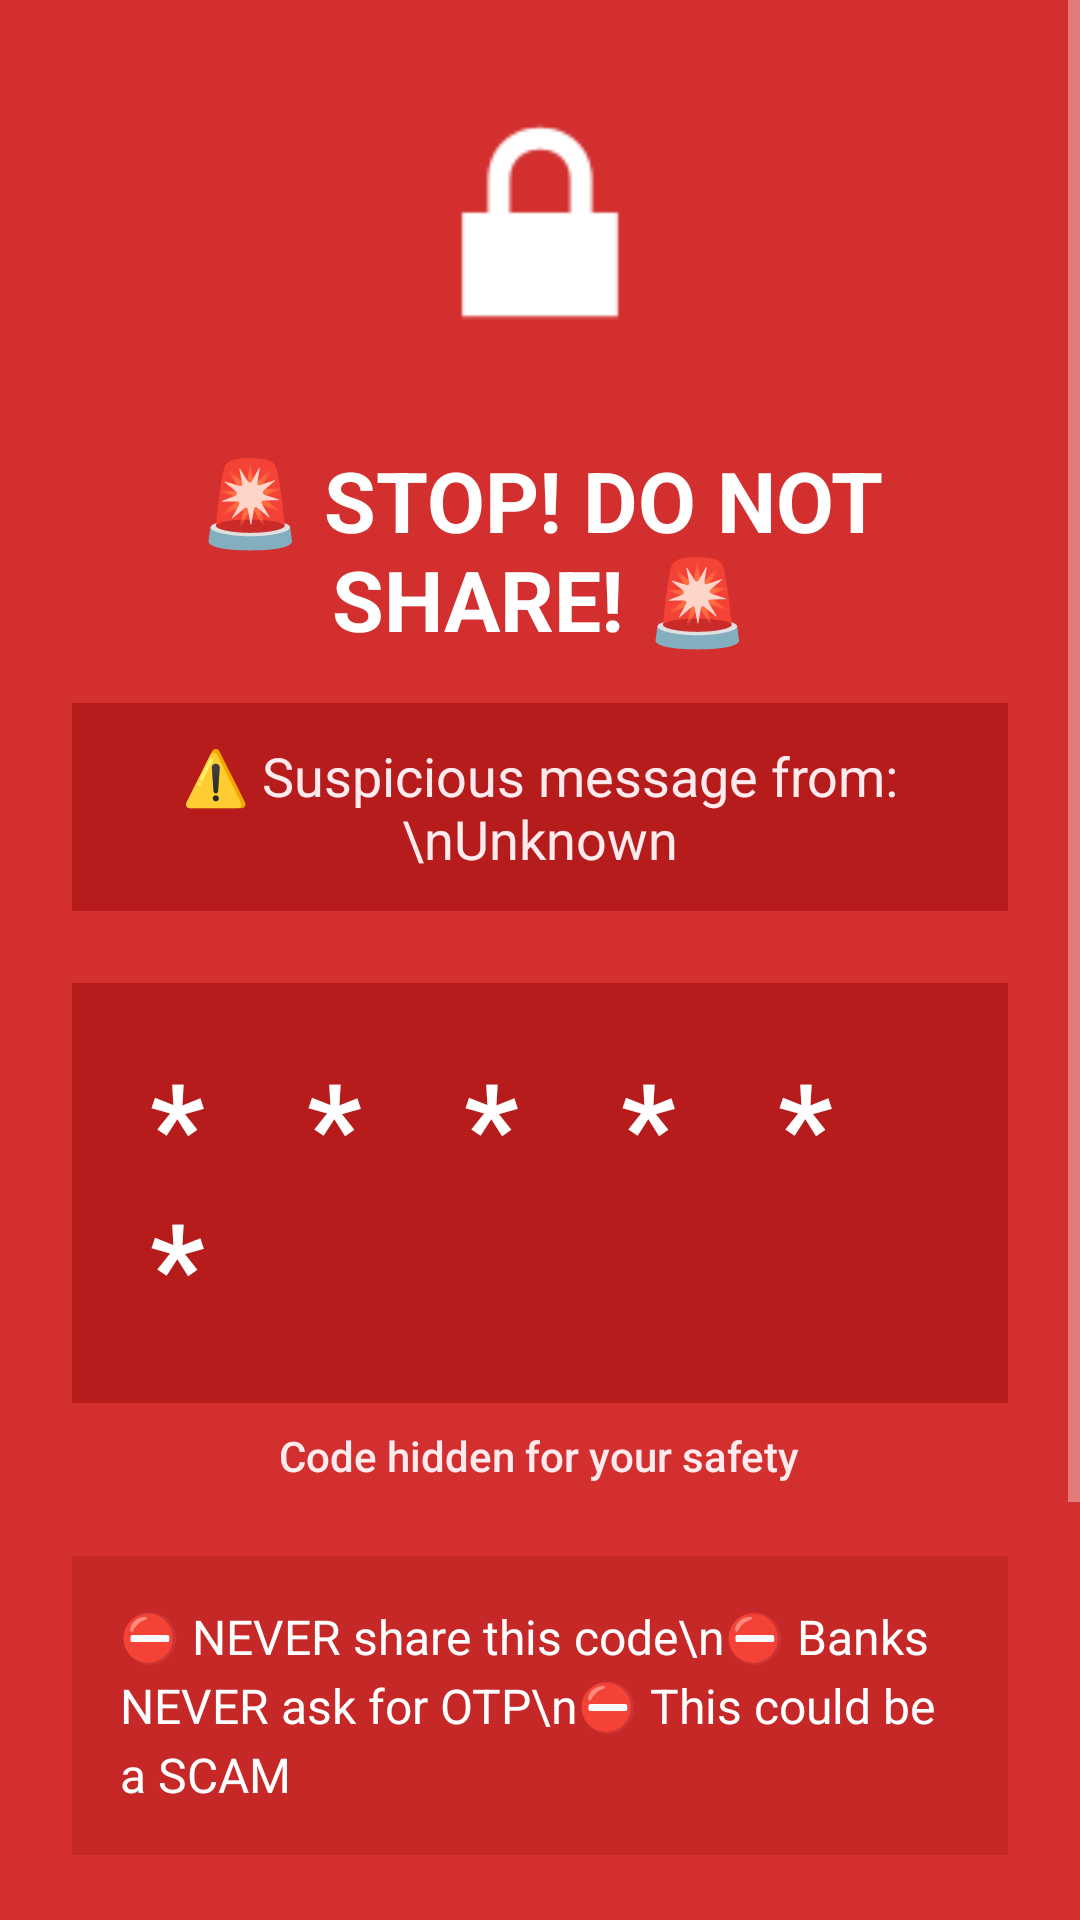

Here is an Android app screen rendered from its layout file. Give the layout XML and the strings, colors and styles it references.
<!-- AndroidManifest.xml: activity theme Theme.AppCompat.NoActionBar -->
<!-- res/layout/activity_safety_alert.xml -->
<?xml version="1.0" encoding="utf-8"?>
<ScrollView xmlns:android="http://schemas.android.com/apk/res/android"
    android:layout_width="match_parent"
    android:layout_height="match_parent"
    android:background="#D32F2F"
    android:fillViewport="true">

<LinearLayout
    android:layout_width="match_parent"
    android:layout_height="wrap_content"
    android:gravity="center"
    android:orientation="vertical"
    android:padding="24dp">

    <ImageView
        android:layout_width="100dp"
        android:layout_height="100dp"
        android:contentDescription="Security Shield"
        android:src="@android:drawable/ic_lock_lock"
        android:tint="#FFFFFF" />

    <TextView
        android:layout_width="wrap_content"
        android:layout_height="wrap_content"
        android:layout_marginTop="24dp"
        android:text="🚨 STOP! DO NOT SHARE! 🚨"
        android:textColor="#FFFFFF"
        android:textSize="28sp"
        android:textStyle="bold"
        android:gravity="center" />

    
    <TextView
        android:id="@+id/tvSenderInfo"
        android:layout_width="match_parent"
        android:layout_height="wrap_content"
        android:layout_marginTop="16dp"
        android:text="⚠️ Suspicious message from:\nUnknown"
        android:textColor="#FFEBEE"
        android:textSize="18sp"
        android:gravity="center"
        android:background="#B71C1C"
        android:padding="12dp" />

    
    <TextView
        android:id="@+id/tvMaskedCode"
        android:layout_width="wrap_content"
        android:layout_height="wrap_content"
        android:layout_marginTop="24dp"
        android:background="#B71C1C"
        android:padding="20dp"
        android:text="* * * * * *"
        android:textColor="#FFFFFF"
        android:textSize="40sp"
        android:letterSpacing="0.3"
        android:textStyle="bold" />

    <TextView
        android:layout_width="wrap_content"
        android:layout_height="wrap_content"
        android:layout_marginTop="8dp"
        android:text="Code hidden for your safety"
        android:textColor="#FFEBEE"
        android:textSize="14sp"
        android:gravity="center"
        android:fontFamily="sans-serif-medium" />

    
    <TextView
        android:id="@+id/tvWarningMessage"
        android:layout_width="match_parent"
        android:layout_height="wrap_content"
        android:layout_marginTop="24dp"
        android:text="⛔ NEVER share this code\n⛔ Banks NEVER ask for OTP\n⛔ This could be a SCAM"
        android:textColor="#FFFFFF"
        android:textSize="16sp"
        android:gravity="start"
        android:lineSpacingExtra="4dp"
        android:background="#C62828"
        android:padding="16dp" />

    
    <Button
        android:id="@+id/btnConfirmNotShared"
        android:layout_width="match_parent"
        android:layout_height="70dp"
        android:layout_marginTop="24dp"
        android:backgroundTint="#4CAF50"
        android:text="✓ I Did NOT Share This Code"
        android:textColor="#FFFFFF"
        android:textSize="20sp"
        android:textStyle="bold" />

    <Button
        android:id="@+id/btnDismiss"
        android:layout_width="match_parent"
        android:layout_height="70dp"
        android:layout_marginTop="12dp"
        android:backgroundTint="#FFFFFF"
        android:text="I Understand - Close"
        android:textColor="#D32F2F"
        android:textSize="20sp"
        android:textStyle="bold" />

</LinearLayout>

</ScrollView>
<!-- resources referenced by this layout -->
<resources>

</resources>
